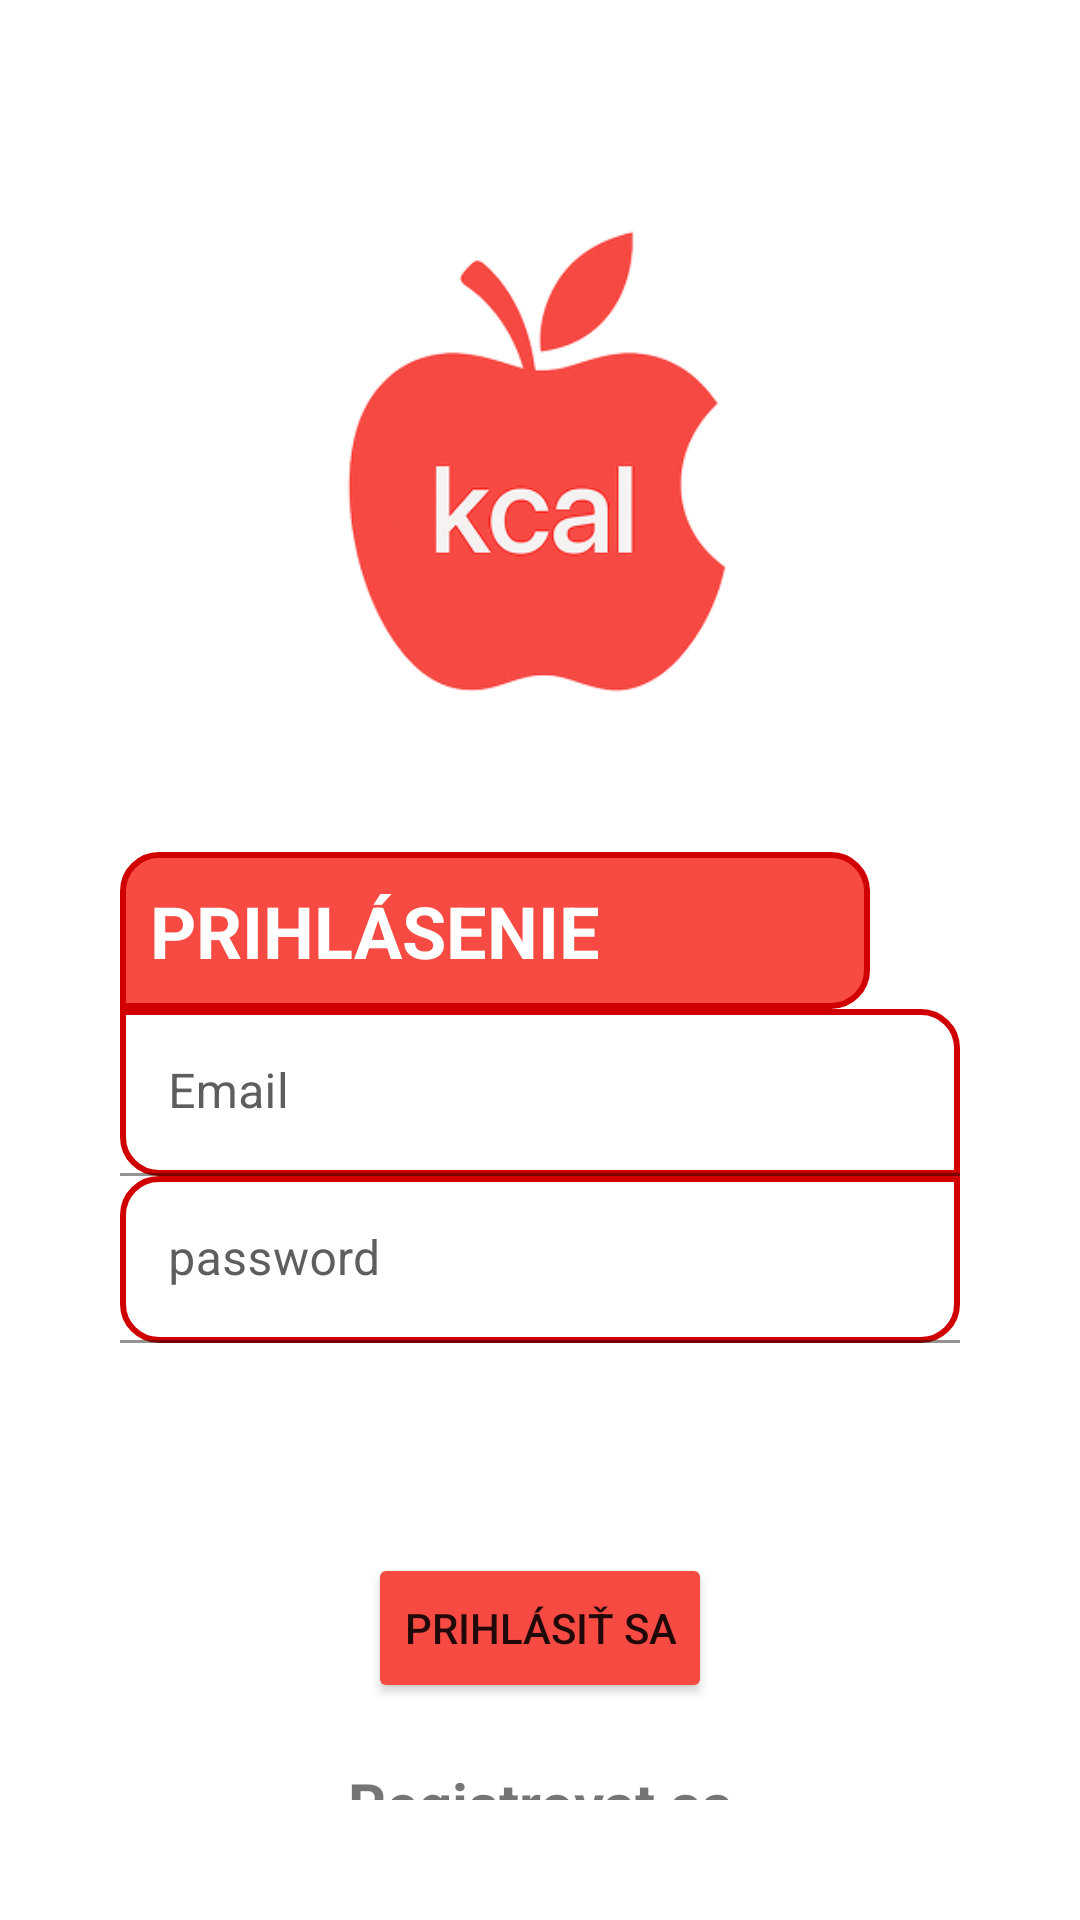

Reconstruct the res/layout file that produces this screen, plus the resources it refers to.
<!-- AndroidManifest.xml: application theme Theme.Calio -->
<!-- res/layout/activity_login.xml -->
<?xml version="1.0" encoding="utf-8"?>
<LinearLayout xmlns:android="http://schemas.android.com/apk/res/android"
    xmlns:app="http://schemas.android.com/apk/res-auto"
    xmlns:tools="http://schemas.android.com/tools"
    android:id="@+id/main"
    android:layout_width="match_parent"
    android:orientation="vertical"
    android:padding="40dp"
    android:layout_height="match_parent"
    tools:context=".Login">

    <ImageView
        android:id="@+id/imageView"
        android:layout_width="match_parent"
        android:layout_height="244dp"
        app:srcCompat="@drawable/calio" />

    <TextView
        android:text="@string/PRIHLÁSENIE"
        android:textSize="24sp"
        android:textStyle="bold"
        android:fontFamily=""
        android:textColor="@color/white"
        android:padding="10dp"
        android:background="@drawable/prihlasenie"
        android:layout_width="250dp"
        android:layout_height="wrap_content" />
    <com.google.android.material.textfield.TextInputLayout
        android:layout_width="match_parent"
        android:layout_height="wrap_content"
        android:textColorHint="@color/hint_text">
        <com.google.android.material.textfield.TextInputEditText
            android:id="@+id/email"
            android:hint="@string/email"
            android:textColor="@color/black"
            android:background="@drawable/email"
            android:layout_width="match_parent"
            android:layout_height="wrap_content" />
    </com.google.android.material.textfield.TextInputLayout>




    <com.google.android.material.textfield.TextInputLayout
        android:layout_width="match_parent"
        android:layout_height="wrap_content"
        android:textColorHint="@color/hint_text">>
        <com.google.android.material.textfield.TextInputEditText
            android:id="@+id/password"
            android:hint="@string/password"
            android:background="@drawable/password"
            android:layout_width="match_parent"

            android:layout_height="wrap_content" />
    </com.google.android.material.textfield.TextInputLayout>

    <ProgressBar
        android:id="@+id/progressBar"
        android:visibility="gone"
        android:layout_width="wrap_content"
        android:layout_height="wrap_content" />


    <Button
        android:id="@+id/btn_login"
        android:layout_width="wrap_content"
        android:layout_height="50dp"
        android:layout_gravity="center"
        android:layout_marginTop="70dp"
        android:backgroundTint="@color/red_custom"
        android:text="@string/login" />

    <TextView
        android:textStyle="bold"
        android:textSize="20sp"
        android:gravity="center"
        android:layout_marginTop="20dp"
        android:id="@+id/registerNow"
        android:text="@string/click_to_register"
        android:layout_width="match_parent"
        android:layout_height="wrap_content" />


</LinearLayout>
<!-- resources referenced by this layout -->
<resources>
  <color name="black">#FF000000</color>
  <color name="hint_text">#5E5E5E</color>
  <color name="red_custom">#F64A43</color>
  <color name="white">#FFFFFFFF</color>
  <!-- drawable calio: png bitmap (drawable, 60636 bytes) -->
  <!-- drawable email (drawable) -->
  <?xml version="1.0" encoding="utf-8"?>
  <shape xmlns:android="http://schemas.android.com/apk/res/android"
      android:shape="rectangle">
  
      
      <solid android:color="@android:color/transparent" />
  
      
      <corners
          android:topRightRadius="12dp"
          android:bottomLeftRadius="12dp" />
  
      
      <stroke
          android:width="2dp"
          android:color="#D00000" />
  </shape>
  <!-- drawable password (drawable) -->
  <?xml version="1.0" encoding="utf-8"?>
  <shape xmlns:android="http://schemas.android.com/apk/res/android"
      android:shape="rectangle">
  
      
      
  
  
      
      <corners android:radius="12dp"/>
      <corners android:topRightRadius="0dp"/>
  
      
      <stroke
          android:width="2dp"
          android:color="#D00000" />
  
  </shape>
  <!-- drawable prihlasenie (drawable) -->
  <?xml version="1.0" encoding="utf-8"?>
  <shape xmlns:android="http://schemas.android.com/apk/res/android"
      android:shape="rectangle">
  
      
      <solid android:color="#F64A43" />
  
      
      <corners android:radius="12dp"/>
      <corners android:bottomLeftRadius="0dp"/>
  
      
      <stroke
          android:width="2dp"
          android:color="#D00000" />
  
  </shape>
  <string name="click_to_register">Registrovat sa</string>
  <string name="email">Email</string>
  <string name="login">PRIHLÁSIŤ SA</string>
  <string name="password">password</string>
  <style name="Theme.Calio" parent="Theme.MaterialComponents.DayNight.DarkActionBar">
          
          <item name="colorPrimary">@color/black</item>
          <item name="colorPrimaryVariant">@color/black</item>
          <item name="colorOnPrimary">@color/black</item>
  
          
          <item name="colorSecondary">@color/teal_200</item>
          <item name="colorSecondaryVariant">@color/teal_700</item>
          <item name="colorOnSecondary">@color/black</item>
  
          
          <item name="android:statusBarColor">?attr/colorPrimaryVariant</item>
  
          
          <item name="colorControlHighlight">@android:color/transparent</item>
          <item name="colorButtonNormal">@android:color/transparent</item>
          <item name="android:colorBackground">@android:color/white</item>
      </style>
  <color name="teal_200">#FF03DAC5</color>
  <color name="teal_700">#FF018786</color>
</resources>
